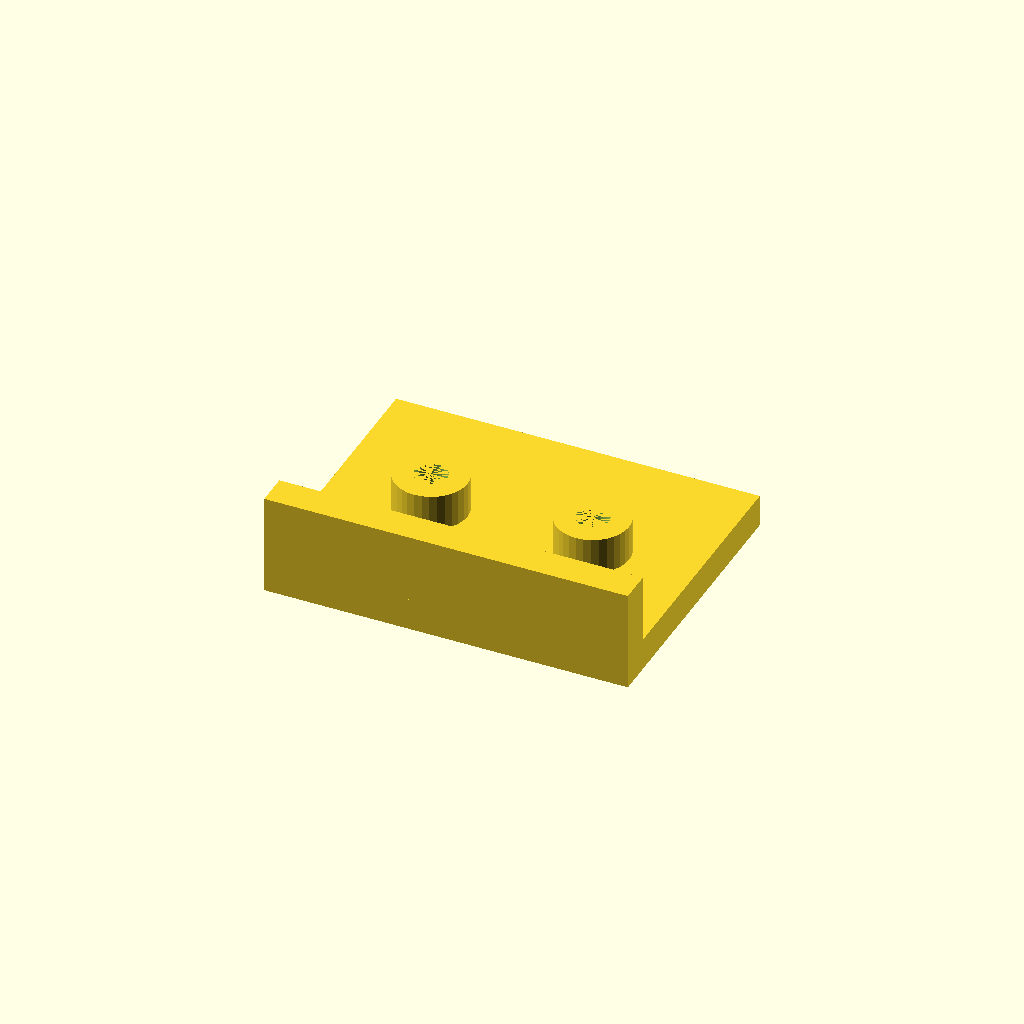
Cell 1 — every parameter at its default value.
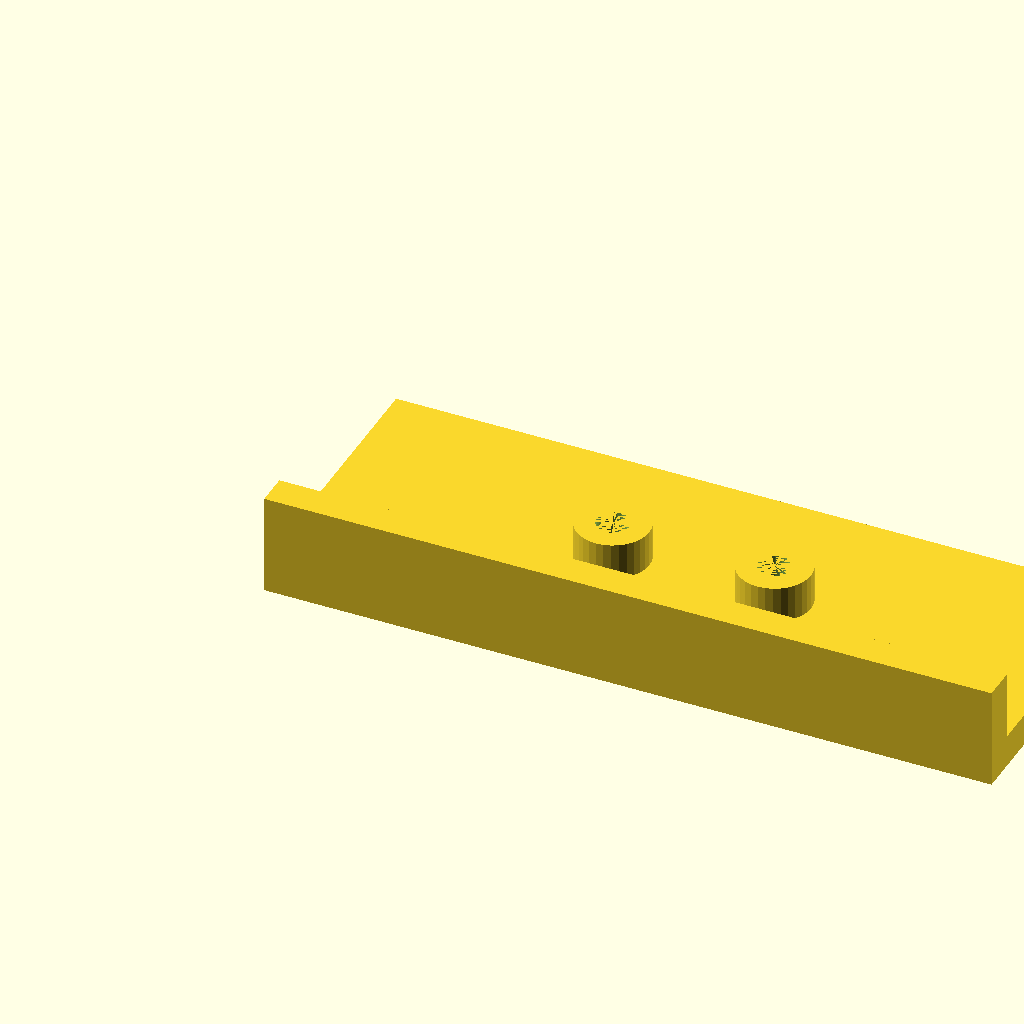
Cell 2 — plate_l set to 180, the other parameters unchanged.
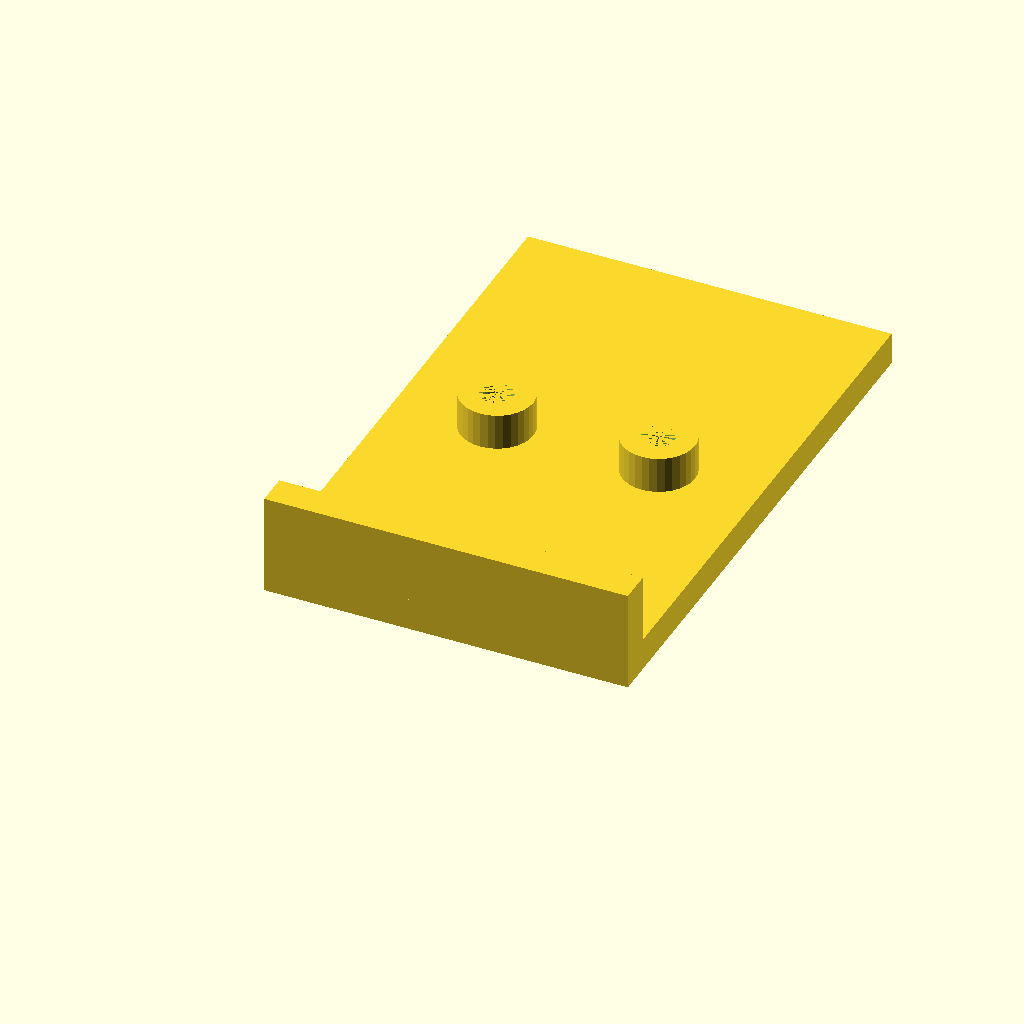
Cell 3: plate_w = 140 (everything else at default).
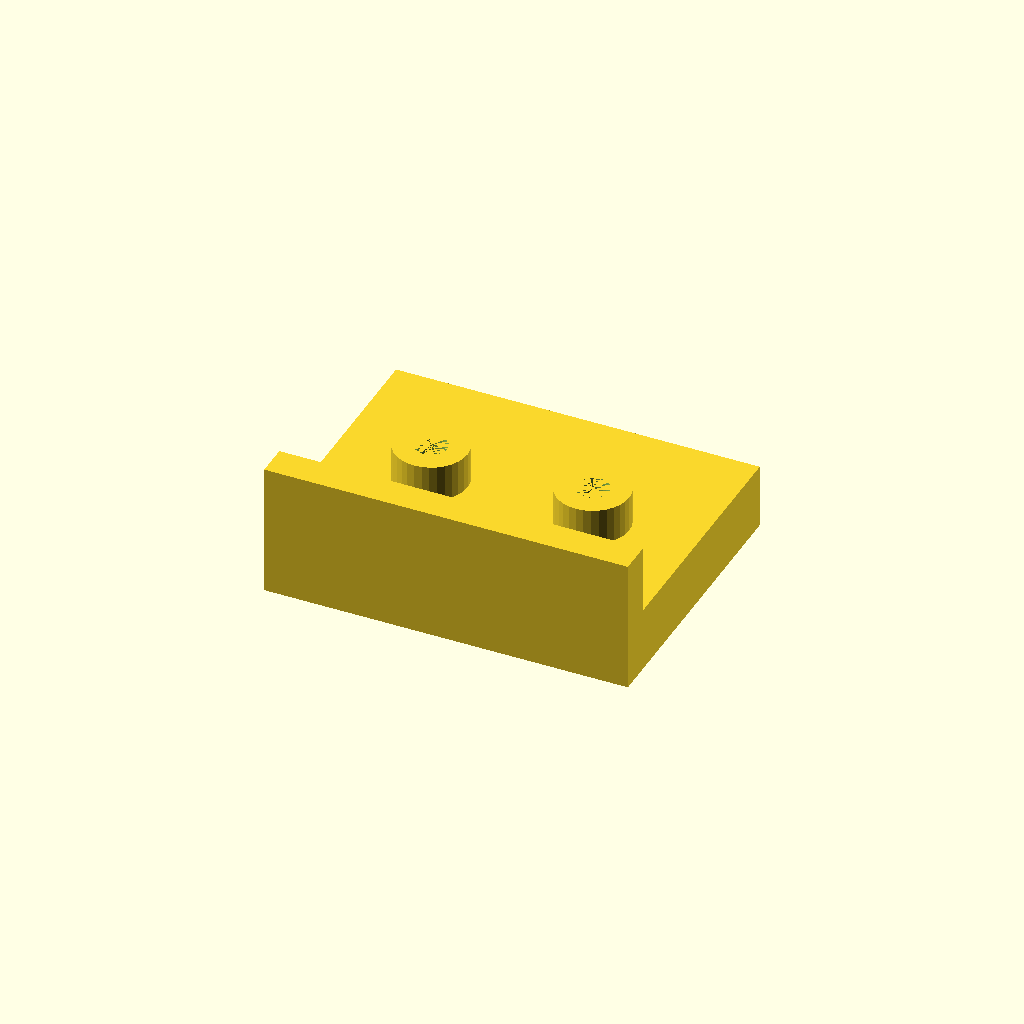
Cell 4: the same model with plate_t = 16.
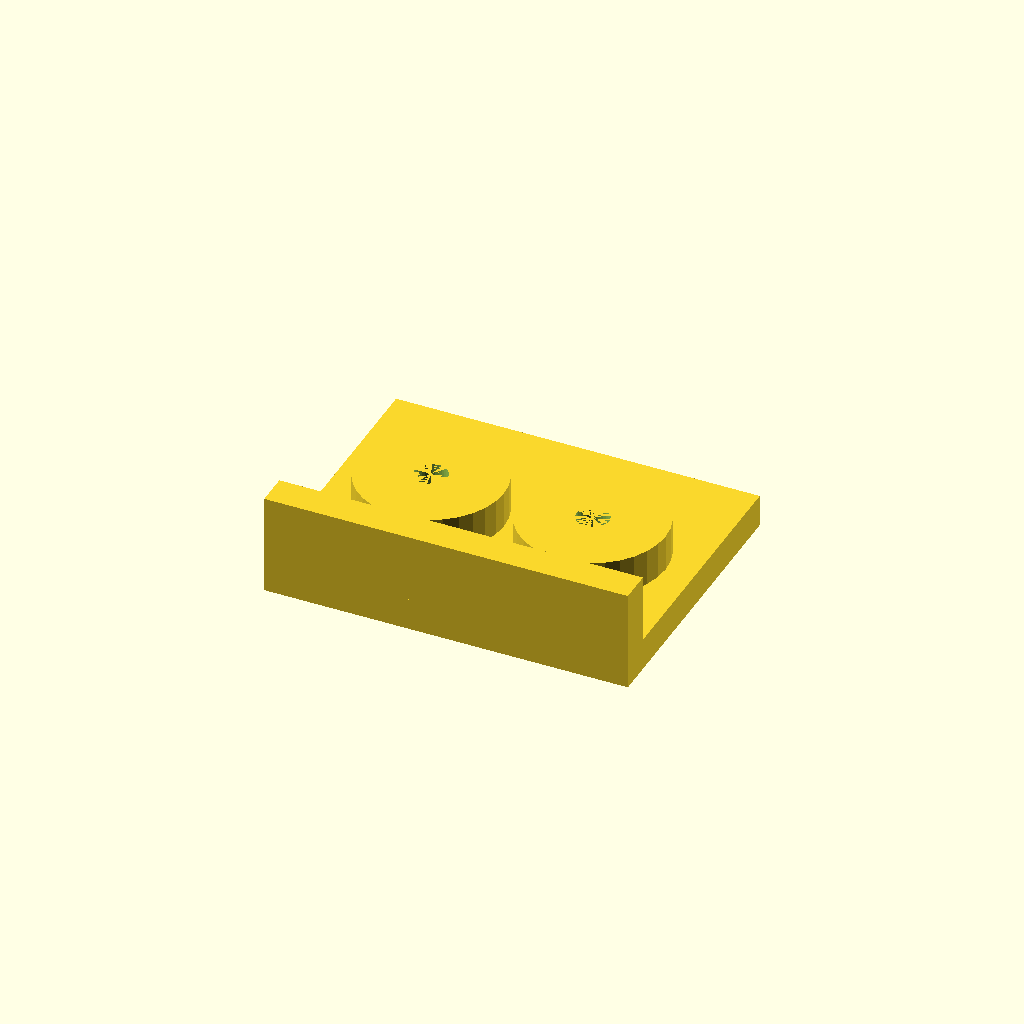
Cell 5: the same model with boss_d = 36.
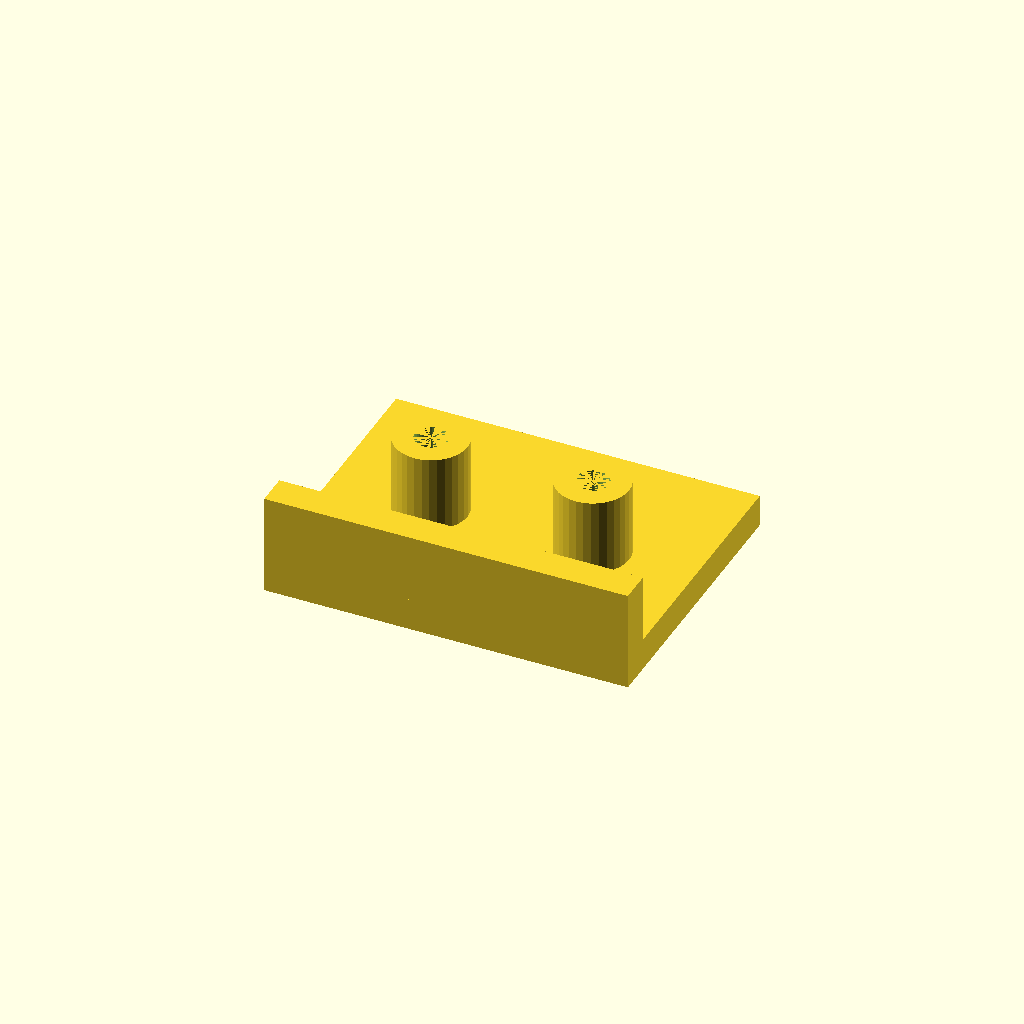
Cell 6: boss_h = 20 (everything else at default).
All cells are drawn from one camera (rotation 55°, 0°, 25°, orthographic, colour scheme Cornfield), so only the parameter changes between them.
The OpenSCAD source (optional_data/data/solid2/drilljig/part_0218.scad):
$fn = 32;

// ----------------------------------------------------------------------
// Drill jig: fence jig
// ----------------------------------------------------------------------

// --- parameters (mm) ---
plate_l = 90;             // plate length, X
plate_w = 70;             // plate width, Y
plate_t = 8;              // plate thickness
boss_d = 18;              // guide boss diameter
boss_h = 10;              // boss height above the plate
guide_d = 8;              // guide hole diameter
boss_pitch = 40;          // boss pitch
fence_h = 18;             // fence height above the plate
fence_t = 8;              // fence thickness

n_boss = 2;  // guide bosses
boss_x0 = (plate_l - (n_boss - 1) * boss_pitch) / 2;  // first boss X
boss_top = plate_t - 1 + boss_h;  // boss crown height
fence_top = plate_t - 1 + fence_h;  // fence crown height
total_h = max([fence_top, boss_top]);  // overall height

difference() {
  union() {
  cube([plate_l, plate_w, plate_t]);
  for (i = [0 : n_boss - 1])
    translate([boss_x0 + i * boss_pitch, plate_w / 2, plate_t - 1])
      cylinder(h = boss_h, d = boss_d);
  translate([0, 0, plate_t - 1]) cube([plate_l, fence_t, fence_h]);
  }
  for (i = [0 : n_boss - 1])
    translate([boss_x0 + i * boss_pitch, plate_w / 2, -1])
      cylinder(h = plate_t + boss_h, d = guide_d);
}
Parameter table extracted from the source (name, type, default, range or options):
plate_l: number, default 90
plate_w: number, default 70
plate_t: number, default 8
boss_d: number, default 18
boss_h: number, default 10
guide_d: number, default 8
boss_pitch: number, default 40
fence_h: number, default 18
fence_t: number, default 8
n_boss: number, default 2
